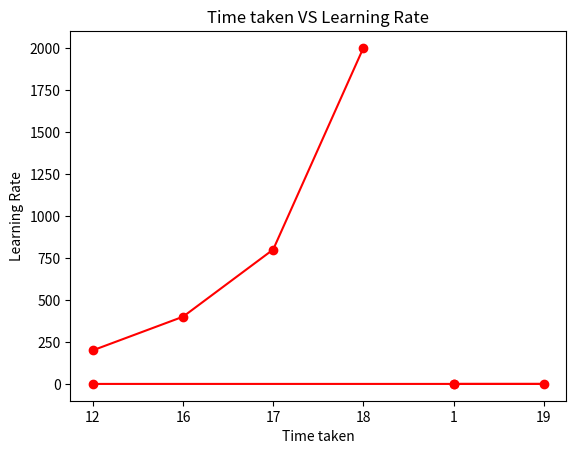

Python code for this plot:
import numpy as np
import matplotlib.pyplot as plt

Hours_taken = ['12','16','17','18']
Number_of_Neuron = [200, 400, 800,2000]

plt.plot(Hours_taken, Number_of_Neuron, color='red', marker='o')
plt.title('Time taken VS Number of Neurons')
plt.xlabel('Time taken')
plt.ylabel('Number of Neurons')
plt.show()

Hours_taken_Learning_Rate= ['12','1','19','1']
Learning_Rate= [0.0001, 0.001, 0.01,0.002]
plt.plot(Hours_taken_Learning_Rate, Learning_Rate, color='red', marker='o')
plt.title('Time taken VS Learning Rate')
plt.xlabel('Time taken')
plt.ylabel('Learning Rate')
plt.show()
